pico-8 play session: no input (idle)

[t = 1 s] idle ~1s (no d-pad/buttons)
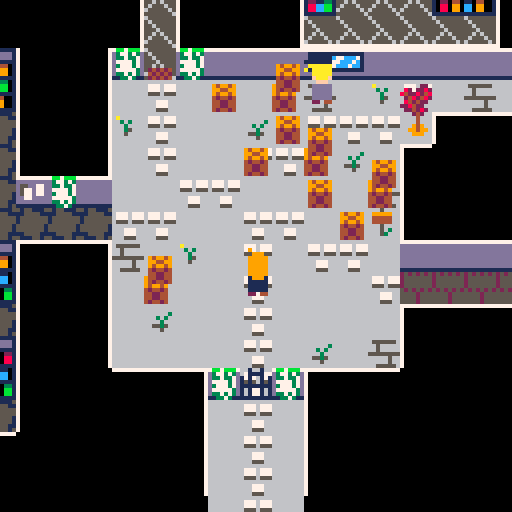

pico-8 cartridge
version 29
__lua__
-- mystery in amestris
-- by cpiod

function _init()
-- o:
-- 0=up, 1=down, 2=left, 3=right
 p={x=8000,y=8000,o=0,f=false}
 camx=title_screen[1].x*8-60
 camy=title_screen[1].y*8-60
 
-- mode:
-- 1: move
-- 2: dialog
-- 3: title screen
-- 4: transmutation
-- 5: fade out
-- 6: fade in
 mode=3
 t11=1 -- 5 circles
 t1=2 -- circle appears
 t2=3 -- go to circle
 t3=4 -- lines begin to appear
 t4=8 -- go to center
 t5=9 -- at center
 t6=11 -- the end
 
 palt(0,false)
	palt(14,true)
	
 tele={{x1=45,y1=22,x2=115,y2=9,o=3},
 {x2=45,y2=22,x1=115,y1=9,o=2},
 {x1=8,y1=13,x2=94,y2=13,o=0},
 {x2=8,y2=13,x1=94,y1=13,o=1},
 {x1=60,y1=5,x2=106,y2=27,o=0},
 {x2=60,y2=5,x1=106,y1=27,o=1}}
	sort(npc)
end

function _update60()
 if mode==1 then
  update_move()
 elseif mode==2 then
  update_diag()
 elseif mode==3 then
  update_title()
 elseif mode==4 then
  update_circle()
 end
end

function update_diag()
 if(btnp(⬆️) and slct>1) slct-=1
 if(btnp(⬇️) and slct<#a) slct+=1
 if btnp(🅾️) then
  nb=path[slct]
  if nb==0 or nb==nil then
   mode=1
  else
   change_dial()
  end
 end
 if(btnp(❎)) mode=1
end

function update_move()
 local moving=p.x!=p.ox or p.y!=p.oy
 if(p.x<p.ox) p.x+=1
 if(p.x>p.ox) p.x-=1
 if(p.y<p.oy) p.y+=1
 if(p.y>p.oy) p.y-=1 
 if moving!=(p.x!=p.ox or p.y!=p.oy) then
  -- hero stopped. check teleporters
  for tp in all(tele) do
   if p.x/8==tp.x1 and p.y/8==tp.y1 then
    p.x=tp.x2*8
    p.y=tp.y2*8
    if(tp.o==0) p.oy=p.y-8 p.ox=p.x
    if(tp.o==1) p.oy=p.y+8 p.ox=p.x
    if(tp.o==2) p.ox=p.x-8 p.oy=p.y
    if(tp.o==3) p.ox=p.x+8 p.oy=p.y
    break
   end
  end
 end
 
 if p.x==p.ox and p.y==p.oy then
  -- moving
	 local x,y=p.x,p.y
	 if(btn(⬆️)) p.o=0 y-=8
	 if(btn(⬇️)) p.o=1 y+=8
	 if(btn(➡️)) p.o=3 x+=8 p.f=false
	 if(btn(⬅️)) p.o=2 x-=8 p.f=true
	 if(x!=p.x)y=p.y
	 -- check collision
	 local mov=true
	 -- check front to back
	 for i=#npc,1,-1 do
	  local n=npc[i]
	 -- npc in path: stop moving, start chatting
	  if not fget(n.nbspr,0) and n.x==x/8 and n.y==y/8 then
	   mov=false
	   if(n.id!=nil) start_dial(n.id)
	   break
	  end
	 end
	 if(not mov or not fget(mget(x/8,y/8),0)) x,y=p.x,p.y
	 p.ox,p.oy=x,y
 end
 camx=p.x-60
 camy=p.y-68
end

function sort(a)
 for i=1,#a do
  local j=i
  while j>1 and a[j-1].y>a[j].y do
   a[j],a[j-1]=a[j-1],a[j]
   j=j-1
  end
 end
end
-->8
-- dialog system
slct=1

faces={80,83,86,89,92}
faces[9]=128
names={"rOY mUSTANG",
"aMELIA sMITH",
"oWEN lOCKE",
"vICTOR gREY",
"mRS. cALVIN"}
local s="a book"
names[1000]=s
names[1001]=s
names[1002]=s
names[1003]="a transmutation circle"
-- nb: text id
-- d=text, list of lines
-- a=answers, list of lines
-- s=current selected answers
function cnt(t)
 local i=0
 for n=1,#t do
  if(sub(t,n,n)=="\n") i+=1
 end
 return i
end

function prt_dial()
 local i_d=cnt(d)
 local i=i_d
 for t in all(a) do
  i+=cnt(t)
 end
 if(#a>0) i+=1
 local maxy=8+6*(i+#a)
 local deltay=98-maxy
 local namex=5
 -- name
 local f=faces[chat]
 if(chat>=900 and chat<1000) f=faces[9]
 if f!=nil then
  namex+=20
  spr(f,camx+5,camy+deltay,3,3)
  if(chat<900) spr(128,camx+98,camy+deltay,3,3,true)
 end
 names[chat]=names[chat] or ""
 for i=-1,1 do
  for j=-1,1 do
   print(names[chat],camx+namex+i,camy+deltay+18+j,0)
  end
 end
 print(names[chat],camx+namex,camy+deltay+18,6)
 
 -- bg
 rectfill(3+camx,24+camy+deltay,125+camx,maxy+camy+24+deltay,1)
 rect(3+camx,24+camy+deltay,125+camx,maxy+camy+24+deltay,6)
 
 -- text
 local x=5+camx
 local y=26+camy+deltay
 print(d,x,y,7)
 y+=(i_d+2)*6
 -- answers
 for i=1,#a do
  if i==slct then
   color(12)
   print(">"..a[i],x,y)
  else
   color(13)
   print(" "..a[i],x,y)
  end
  y+=6+6*cnt(a[i])
 end
end

-- si path>1 et answer!=path -> add bye
-- si path==1 et pas answer -> no answer
-- si path==0 -> bye/leave

function change_dial()
 slct=1
 if dall[chat]==nil then
  -- nothing to say
  mode=1
 else
  chat2,nb2=check_update(chat,nb)
  if(mode!=2) return
  
  chat=chat2 or chat
  nb=nb2 or nb
  a=aall[chat]==nil and {} or aall[chat][nb]
  path=pall[chat]==nil and {} or pall[chat][nb]
  d=dall[chat][nb]
  a=a or {}
  path=path or {}
  if chat<900 or chat>=1000 then -- no answer for thoughts
   local str=chat<10 and "bye" or "(leave)"
   if(#path>1 and #a!=#path) add(a,str)
   if(#path==0) a={str}
  end
 end
end

function start_dial(id,nbp)
 mode=2
 chat=id
 nb=nbp or 1
 -- npc look at the player
 if p.o>=2 and id<10 and id!=5 then -- no the old lady
  for n in all(npc) do
   if(n.id==id) n.f=not p.f
  end
 end
 change_dial()
end
-->8
-- text
dall={}
pall={}
aall={}

-- prolog
names[900]="aNNA bERKELEY"
for i=901,999 do
 names[i]=names[900]
end

dall[900]={"my name is aNNA bERKELEY. as a\
state alchemist i am known as\
the mud alchemist because\
that's how i once solved a\
murder.",
"the famous rOY mUSTANG, the\
flame alchemist, recently\
summoned me in central city\
because they \"lack smart and\
gorgeous alchemists\".",
"is it a way to tell me to\
investigate something? or is\
it just a game for him?\
i need to figure this out."}
pall[900]={{2},{3}}

dall[901]={"i should see mUSTANG first."}

dall[902]={
"i won't leave until i sorted\
this out."}

dall[903]={
"i don't feel like gardening."}

dall[904]={"the flag of amestris. classy."}

dall[905]={"the flag of amestris. classy.",
"wait... there is something\
behind! you toss the flag."}
pall[905]={{2}}
aall[905]={{"(look closer)"}}

-- mustang
dall[1]={
"i am glad you came! your desk\
is next to mine. you will\
start by processing some late\
files.",
"i gave my team some well-\
deserved vacations and i told\
them i am capable of managing\
central city by myself. so\
don't tell them you were here.",
"black.",
"i'm all by myself. there is\
also a wanabee alchemist named\
owen locke. and the postwoman\
regularly comes here as well.",
"final dialogue"
}
aall[1]={{
"why am i really here?",
"of course. do you want a\
coffee as well?",
"who works here? "},
{"who works here?"},
{},
{"why am i really here?"},
{}
}
pall[1]={{2,3,4,0},{4,0},{0},{2,0}}



dall[1000]="    == equivalent exchange ==\
alchemy is the science of\
transmutation. and as all\
science, it follows rules.\
alchemy follows the principle\
of equivalent exchange: in\
order to obtain or create\
something, something or equal\
value must be lost or\
destroyed."
dall[1001]={
"    == alchemy: lesson 4 ==\
transmutation is a sequence\
of three steps:\
- comprehension of the\
  material to be transmuted;\
- deconstruction of the\
  material;\
- reconstruction by bending\
  the material into its new\
  shape.",
"comprehension should not be\
neglected: the learner must\
identify the material he\
wants to know what he needs."
}
pall[1001]={{2}}
dall[1002]={
"    == combustion ==\
combustion relies on three\
ingredients:\
- a spark\
- oxygen\
- fuel\
fuel can be wood, alcohol,\
natural gaz, oil,...\
explosives are based on\
phosphorus or sulfur."
}

names[1003]="a gray book"
dall[1003]={
"that's the gray book that\
disappeared!\
\
you take it with you.",
"you find an old key hidden\
inside."}
pall[1003]={{2}}
aall[1003]={{"(open the book)"}}

names[1004]="a key"
dall[1004]={
"you find a key. certainly a\
master key.\
\
you take it with you."}

names[1010]="a note on the entrance"
dall[1010]={
"alchemy library\
\
return your books in time or\
suffer wy wrath.\
\
mRS. cALVIN"}

names[1011]="some papers"
dall[1011]={
"!!! wanted !!!\
\
i am a gray book. i\
disappeared a few days ago. if\
you find me, return me!\
\
(no ransom)"}

names[1012]="a sealed letter"
dall[1012]={
"roy,\
\
i don't know why you so seem\
so interested in books about\
explosive transmutation. you\
should probably be the one\
writing them. anyway: be\
careful. i don't know what\
you need that for, but some\
people are suspicious.\
\
grumman"}

names[1013]="an ad"
dall[1013]={
"get a dream body with 1 tip!\
\
1. don't trust advertisements"}

names[1020]="a window"
dall[1020]={
"you see some trees outside."}

names[1021]="someone?"
dall[1021]={
"there is someone behind the\
window. as soon as she sees\
you, she hides."}

names[1022]="some bottles"
dall[1022]={
"\"l'authentique bouteille de\
vin.\"\
sounds fancy."}

names[1023]="a sack of fertilizer"
dall[1023]={
"that's fertilizer. lot of it.\
i guess someone is not very\
good at gardening..."}

names[1024]="a sign"
dall[1024]={
"greenhouse\
\
experiments in progress,\
proceed with caution."}

names[1025]="a door"
dall[1025]={"it's locked."}

names[1026]="a transmutation circle"
dall[1026]={"you don't recognize this type\
of transmutation circle. you\
prefer not to walk over it."}

names[1027]="a tree"
dall[1027]={"...\
\
it has nothing to say."}

names[1028]="a sign"
dall[1028]={"sorry for the boxes\
\
v.gREY"}

names[1029]="some ash"
dall[1029]={"a small pile of cold ash."}

names[1030]="some food"
dall[1030]={"it doesn't smell good. cheese\
maybe?"}

names[1031]="a door"
dall[1031]={"the master key unlocks the\
door!"}

names[1032]="a door"
dall[1032]={
"it's locked."}

names[1033]="a door"
dall[1033]={
"it's locked."}

names[1034]="a door"
dall[1034]={"the old key unlocks the door!"}

names[1035]="a crowbar"
dall[1035]={
"that crowbar can be useful.\
why not take it?"}

names[1036]="a heavy box"
dall[1036]={
"that wood seem breakable. with\
some tool, you could open it."}

names[1037]="a heavy box"
dall[1037]={
"you open the box with the\
crowbar. it explodes!",""}
aall[1037]={{"die?"}}
pall[1037]={{2}}
-->8
-- draw

function draw_hero()
	local s=11
	if p.o==0 then
  s=7
 elseif p.o==1 then
  s=208
 end
	if(mode==1 and (p.x!=p.ox or p.y!=p.oy)) s+=flr((4*t())%4)
	spr(s,p.x,p.y-10,1,2,p.o==2)
end

function _draw() 
 camera(camx,camy)
 cls(0)	
 
	map(0,0)
	local done=st_final_dial
	-- no draw_hero in final dialogue
	for n in all(npc) do
	 if not done and p.y<=n.y*8 then
	  done=true
	  draw_hero()
	 end
	 local nbspr=n.nbspr or n.id
	 if nbspr>15 then
	  spr(nbspr,n.x*8,n.y*8,1,1,n.f==true)
  elseif nbspr>=0 then
	  if n.f=="up" then
	   spr(6,n.x*8,n.y*8-10,1,2)
	  else
 	  spr(nbspr,n.x*8,n.y*8-10,1,2,n.f==true)
 	 end
 	else
 	end
	end
	if(not done) draw_hero()
	
	if(mode==2)	prt_dial(d,a)
	
	if mode==3 then
	 sspr(48,96,3*8,4*8,camx+100,camy+9,3*8,4*8)	
	 sspr(72,104,7*8,3*8,camx+1,camy+10,7*8*2,3*8*2)
	 if t()%1<.8 then
   print_center("press z to investigate",camx,camy+90,8)
  end
	 local t="cpiod - 2020"
  print_center(t,camx,camy+120,1)
	
	elseif mode==4 then
  draw_circle()

	elseif mode==5 then
	 chat=-1
 	a={}
	 d="you pass out."
	 prt_dial()
  fade={[0]=0,0,0,0,1,0,5,6,2,2,4,3,5,1,4,4}
  m=t()-t0
  for i=0,15 do
   if m<2.1 then
    c=i
   elseif m<2.2 then
    c=fade[i]
   elseif m<2.3 then
    c=fade[fade[i]]
   elseif m<5 then
    c=fade[fade[fade[i]]]
   else
    c=fade[fade[fade[i]]]
    mode=6
    t0=t()
    mset(109,27,182)
    mustang.x=108
    mustang.y=27
    mustang.f=false
    locke.x=109
    locke.y=26
    locke.f=true
    calvin.x=105
    calvin.y=26
    calvin.f=false
    calvin.id=15
    sort(npc)
    p.x=109*8
    p.y=28*8
    p.ox=p.x
    p.oy=p.y
    camx=p.x-60
    camy=p.y-68
    st_final_dial=true
   end
   pal(i,c,1)
  end
	
	elseif mode==6 then
  fade={[0]=0,0,0,0,1,0,5,6,2,2,4,3,5,1,4,4}
  m=t()-t0
  for i=0,15 do
   if m<.3 then
    c=fade[fade[fade[i]]]
   elseif m<.6 then
    c=fade[fade[i]]
   elseif m<.9 then
    c=fade[i]
   elseif m<2 then
    c=i
   else
    c=i
    start_dial(1,5)
   end
   pal(i,c,1)
  end
	end
end

function print_center(t,x,y,c)
	for i=-1,1 do
	 for j=-1,1 do
  	print(t,x+(64-4*(#t/2))+i,y+j,0)
  end
 end
 print(t,x+(64-4*(#t/2)),y,c)
end
-->8
-- npc/status
 npc={
 -- ordered back to front
 
 -- flags
 {nbspr=54,id=904,x=41,y=9},
 {nbspr=54,id=904,x=40,y=1},
 {nbspr=54,x=28,y=23}, -- behind
 {nbspr=54,x=30,y=23},
 {nbspr=54,id=904,x=15,y=13},
 {nbspr=54,id=904,x=23,y=17},
 {nbspr=54,id=904,x=25,y=13},
 {nbspr=54,id=904,x=27,y=13},
 {nbspr=54,id=904,x=32,y=6},
 {nbspr=54,id=904,x=35,y=6},
 {nbspr=54,id=904,x=22,y=2},
 {nbspr=54,id=904,x=41,y=18},
 
 -- outside door
 {nbspr=58,x=29,y=23}, 

 -- windows
 -- mustang window
 {nbspr=64,id=1020,x=33,y=6},
 {nbspr=66,x=34,y=6},
 -- postwoman window
 {nbspr=65,id=1021,x=31,y=13},
 {nbspr=66,x=32,y=13},
 -- alchemist room
 {nbspr=65,x=19,y=2},
 {nbspr=66,x=20,y=2},
 {nbspr=65,x=24,y=2},
 {nbspr=66,x=25,y=2},

 -- sheets on wall
-- secret room
 {nbspr=240,id=1013,x=120,y=7,f=true},
-- warehouse
 {nbspr=240,x=41,y=12},
 {nbspr=240,x=46,y=12,f=true},
-- library entrance
 {nbspr=240,id=1010,x=22,y=17},
  
 -- outside boxes
 {nbspr=71,x=42,y=10},
 {nbspr=55,x=42,y=9},
 {nbspr=71,x=64,y=5},
 {nbspr=55,x=64,y=4},
 {nbspr=55,x=42,y=5},
 {nbspr=71,x=42,y=6},
 {nbspr=70,x=42,y=7},
 {nbspr=70,x=42,y=4},
 {nbspr=70,x=53,y=2},
 {nbspr=70,x=57,y=2},

 {nbspr=70,x=28,y=14},
 {nbspr=70,x=29,y=16},
 {nbspr=70,x=30,y=15},
 {nbspr=70,x=31,y=17},
 {nbspr=70,x=32,y=18},

 {nbspr=71,x=30,y=14},
 {nbspr=71,x=33,y=17},
 {nbspr=71,x=26,y=20},
 {nbspr=71,x=31,y=16},
 {nbspr=55,x=30,y=13},
 {nbspr=55,x=33,y=16},
 {nbspr=55,x=26,y=19},
 {nbspr=55,x=31,y=15},

 -- circle
 {nbspr=61,id=1026,x=93,y=8},
 {nbspr=61,id=1026,x=91,y=11},
 {nbspr=61,id=1026,x=95,y=11},

 {nbspr=62,id=1026,x=94,y=8},
 {nbspr=62,id=1026,x=92,y=11},
 {nbspr=62,id=1026,x=96,y=11},

 {nbspr=77,id=1026,x=93,y=9},
 {nbspr=77,id=1026,x=91,y=12},
 {nbspr=77,id=1026,x=95,y=12},

 {nbspr=78,id=1026,x=94,y=9},
 {nbspr=78,id=1026,x=92,y=12},
 {nbspr=78,id=1026,x=96,y=12},

 -- desk
 {nbspr=163,x=106,y=25},
 {nbspr=164,x=107,y=25},
 
 {nbspr=48,x=34,y=8,f=true},
 {nbspr=48,x=25,y=6,f=true},
 {nbspr=48,x=24,y=4},
 {nbspr=48,x=20,y=6},
 {nbspr=48,x=17,y=8,f=true},
 
 {nbspr=49,x=16,y=6},
 {nbspr=49,x=21,y=4,f=true},
 {nbspr=49,x=20,y=8},
 {nbspr=49,x=24,y=8},
  
 {nbspr=50,x=33,y=8,f=true},
 {nbspr=50,x=25,y=4},
 {nbspr=50,x=24,y=6,f=true},
 {nbspr=50,x=25,y=8},
 {nbspr=50,x=20,y=4,f=true},
 {nbspr=50,x=21,y=6},
 {nbspr=50,x=21,y=8},
 {nbspr=50,x=17,y=6},
 {nbspr=50,x=16,y=8,f=true},
 
 {nbspr=49,x=118,y=8},
 {nbspr=149,x=119,y=8},
 {nbspr=133,x=119,y=7},
 {nbspr=163,x=19,y=17},
 {nbspr=164,x=20,y=17},
 {nbspr=163,x=42,y=13},
 {nbspr=164,x=43,y=13},

 -- boxes
 {nbspr=70,x=116,y=8},
 {nbspr=70,x=117,y=10},
  
 {nbspr=70,x=40,y=20},
 {nbspr=70,x=43,y=19},
 {nbspr=70,x=44,y=20},
 {nbspr=70,x=38,y=21},
 {nbspr=70,x=41,y=21},
 {nbspr=197,id=1036,x=44,y=15},
 {nbspr=71,x=38,y=19},
 {nbspr=71,x=42,y=20},
 {nbspr=71,x=39,y=22},
 {nbspr=71,x=43,y=15},
 {nbspr=55,x=38,y=18},
 {nbspr=55,x=42,y=19},
 {nbspr=55,x=39,y=21},
 {nbspr=55,x=43,y=14},
  
 -- table
 {nbspr=165,x=10,y=23},
 {nbspr=165,x=120,y=10},
 {nbspr=165,x=5,y=17},
 {nbspr=165,x=108,y=28},
 {nbspr=165,x=97,y=12},
 
  -- ash
 {nbspr=140,id=1029,x=52,y=5,f=true},
 {nbspr=140,id=1029,x=97,y=12},
 
 -- chairs
 {nbspr=171,x=104,y=26,f=true},
 {nbspr=137,x=36,y=9},
 {nbspr=171,x=41,y=13,f=true},
 {nbspr=171,x=6,y=17},
 {nbspr=171,x=11,y=23},
 {nbspr=171,x=57,y=8,f=true},
 
 -- letter
 {nbspr=244,id=1012,x=117,y=10},

 -- wine
 {nbspr=-1,id=1022,x=119,y=8},

-- librarian book
 {nbspr=241,id=1002,x=5,y=17},
-- book in greenhouse
 {nbspr=241,x=107,y=25},
  
 -- paper
-- desk of mail manager
 {nbspr=243,x=43,y=13},
-- library entrance
 {nbspr=243,id=1011,x=19,y=17},
-- greenhouse
 {nbspr=243,x=58,y=8},
 
 -- fertilizer
 {nbspr=166,id=1023,x=48,y=4},
 {nbspr=167,id=1023,x=38,y=6},
 {nbspr=167,id=1023,x=43,y=4,f=true},
 {nbspr=168,id=1023,x=60,y=8},
 {nbspr=168,id=1023,x=42,y=3,f=true},

 -- watering
 {nbspr=155,id=903,x=56,y=4},

 -- greenhouse sign
 {nbspr=-1,id=1024,x=53,y=10},
 -- greenhouse sign
 {nbspr=-1,id=1028,x=33,y=18},
 -- front door
 {nbspr=-1,id=902,x=29,y=23},
  
 -- plants
 {nbspr=142,x=59,y=7},
 {nbspr=158,x=59,y=8},
 {nbspr=142,x=50,y=6,f=true},
 {nbspr=142,x=55,y=6},
 {nbspr=158,x=50,y=7,f=true},
 {nbspr=174,x=55,y=7},
 {nbspr=156,x=50,y=4,f=true},
 {nbspr=156,x=53,y=6},
 {nbspr=172,x=50,y=5,f=true},
 {nbspr=172,x=53,y=7},

 {nbspr=156,x=116,y=7},
 {nbspr=172,x=116,y=8},
 
 {nbspr=141,x=51,y=4},
 {nbspr=157,x=53,y=4},
 {nbspr=141,x=52,y=6,f=true},

 {nbspr=173,x=51,y=5},
 {nbspr=173,x=53,y=5},
 {nbspr=173,x=52,y=7,f=true},
 
 -- trees
 {nbspr=56,x=91,y=6},
 {nbspr=72,x=91,y=7},

 {nbspr=56,x=38,y=1},
 {nbspr=138,x=38,y=2},
 {nbspr=95,x=39,y=1},
 {nbspr=138,x=39,y=2},
 {nbspr=95,x=57,y=9},
 {nbspr=138,x=57,y=10},
 {nbspr=56,x=105,y=24},
 {nbspr=72,x=105,y=25},

 {nbspr=56,x=63,y=11},
 {nbspr=138,x=63,y=12},
 {nbspr=56,x=57,y=5},
 {nbspr=72,x=57,y=6},
 {nbspr=95,x=58,y=5},
 {nbspr=72,x=58,y=6},
 {nbspr=56,x=59,y=5},
 {nbspr=111,x=59,y=6},
 {nbspr=56,x=7,y=16},
 {nbspr=72,x=7,y=17},

 -- left part of the greenhouse
 -- top row
 {nbspr=56,x=44,y=3,f=true},
 {nbspr=72,x=44,y=4},
 {nbspr=95,x=45,y=3,f=true},
 {nbspr=72,x=45,y=4},
 {nbspr=56,x=46,y=3},
 {nbspr=111,x=46,y=4},
 {nbspr=95,x=47,y=3,f=true},
 {nbspr=111,x=47,y=4},
 
 -- middle row
 {nbspr=56,x=43,y=5,f=true},
 {nbspr=72,x=43,y=6},
 {nbspr=95,x=44,y=5,f=true},
 {nbspr=111,x=44,y=6},
 {nbspr=56,x=45,y=5},
 {nbspr=72,x=45,y=6},
 {nbspr=95,x=47,y=5},
 {nbspr=72,x=47,y=6},

 -- low row
 {nbspr=56,x=43,y=7},
 {nbspr=111,id=1027,x=43,y=8},
 {nbspr=95,x=45,y=7},
 {nbspr=111,x=45,y=8},
 {nbspr=95,x=46,y=7},
 {nbspr=72,x=46,y=8},
 {nbspr=56,x=47,y=7,f=true},
 {nbspr=72,x=47,y=8},
 
 {nbspr=95,x=27,y=7},
 {nbspr=72,x=27,y=8},
 {nbspr=56,x=46,y=14},
 {nbspr=72,x=46,y=15},
 {nbspr=95,x=31,y=6},
 {nbspr=111,x=31,y=7},
 {nbspr=95,x=18,y=16},
 {nbspr=72,id=1027,x=18,y=17},
 {nbspr=56,x=15,y=2},
 {nbspr=111,x=15,y=3},
  
 -- red trees
 {nbspr=190,x=36,y=6},
 {nbspr=206,x=36,y=7},
 {nbspr=191,x=49,y=6},
 {nbspr=206,x=49,y=7},
 {nbspr=191,x=34,y=14},
 {nbspr=207,x=34,y=15},
 {nbspr=190,x=43,y=21},
 {nbspr=206,x=43,y=22},
 {nbspr=190,x=51,y=14,f=true},
 {nbspr=207,x=51,y=15}
 }
  
 st_key_g=true
 st_key_l=true
 st_white_b=false
 st_talk_m=false
 st_flag=false
 st_lost_pkg=false
 st_crowbar=true
 st_final_dial=false

 -- npc
 mustang={id=1,x=34,y=9}
 add(npc,mustang)
 calvin={id=5,x=9,y=23}
 add(npc,calvin)
 amelia={id=2,x=31,y=14,f="up"}
 add(npc,amelia)
 grey={id=4,x=44,y=13,f=true}
 add(npc,grey)
 locke={id=3,x=55,y=5}
 add(npc,locke)

 key_g={nbspr=245,id=1004,x=120,y=10}
 add(npc,key_g)
 door_g={nbspr=-1,id=1025,x=60,y=5}
 add(npc,door_g)
 door_g2={nbspr=-1,id=1032,x=49,y=3}
 add(npc,door_g2)
 door_l={nbspr=-1,id=1033,x=8,y=13}
 add(npc,door_l)
 flag_l={nbspr=54,id=905,x=8,y=13}
 add(npc,flag_l)
 wbook={nbspr=242,id=1003,x=109,y=25}
 add(npc,wbook)
 crowbar={nbspr=181,id=1035,x=97,y=8}
 add(npc,crowbar)
 wall1={nbspr=-1,id=901,x=24,y=18}
-- add(npc,wall1)
 wall2={nbspr=-1,id=901,x=34,y=19}
-- add(npc,wall2)
-- todo

function check_update(chat,nb)
 if not st_talk_m and chat==1 then
  st_talk_m=true
  del(npc,wall1)
  del(npc,wall2)
 elseif not st_key_g and chat==1004 then
  st_key_g=true
  del(npc,key_g)
 elseif st_key_g and chat==1025 then
  mset(60,5,229)
  del(npc,door_g)
  return 1031,1
 elseif st_key_g and chat==1032 then
  mset(49,3,175)
  del(npc,door_g2)
  return 1031,1
 elseif st_key_l and chat==1033 then
  mset(8,13,229)
  del(npc,door_l)
  return 1034,1
 elseif chat==905 and nb==2 then
  del(npc,flag_l)
  mset(8,15,184)
 elseif chat==1003 then
  st_key_l=true
  del(npc,wbook)
 elseif not st_crowbar and chat==1035 then
  st_crowbar=true
  del(npc,crowbar)
 elseif st_crowbar and chat==1036 and nb==1 then
  return 1037,1
 elseif st_crowbar and chat==1037 and nb==2 then
  mode=4
  t0=t()
 end
end
-->8
-- title screen

title_screen={
{x=29,y=27,dx=0,dy=-1},
{x=29,y=18,dx=-1,dy=0},
{x=12,y=18,dx=0,dy=-1},
{x=12,y=8,dx=1,dy=0},
{x=18,y=8,dx=1,dy=0},
{x=35,y=8,dx=0,dy=1},
{x=35,y=19,dx=1,dy=0},
{x=42,y=19,dx=0,dy=-1},
{x=42,y=12,dx=1,dy=0},
{x=58,y=12,dx=0,dy=-1},
{x=58,y=4,dx=-1,dy=0},
{x=43,y=4,dx=0,dy=1},
{x=43,y=18,dx=-1,dy=0}}
title_index=1

function update_title()
 local s=title_screen[title_index]
 
 local i2=
 (title_index==#title_screen)
  and 2
  or title_index+1
 n=title_screen[i2]
 camx+=s.dx/2
 camy+=s.dy/2
 if camx==n.x*8-60 and camy==n.y*8-60 then
  title_index=i2
 end

 if btnp(🅾️) then
  mode=1
  p={x=29*8,y=(20+5)*8,o=0,f=false}
  p.ox=p.x
  p.oy=p.y-5*8
  camx=p.x-60
  camy=p.y-68
  start_dial(900)
 end
end
-->8
-- circle

function update_circle()
	if mode==4 then
	 local centerx=43*8
	 local centery=13*8
	 local rad=30
	 local dt=t()-t0
	 local m=t4-t3
	 if dt<t2 then
 	 camx=centerx-64
 	 camy=centery-64
	 elseif dt<t3 then
	  local c=rad*(dt-t2)/(t3-t2)
 	 camx=centerx-64+c*cos(.05)
 	 camy=centery-64+c*sin(.05)
 	elseif dt<t4 then
 	 camx=centerx-64+rad*cos(.05+((dt-t3)%m)/m)
 	 camy=centery-64+rad*sin(.05+((dt-t3)%m)/m)
	 elseif dt<t5 then
	  local c=rad*(1-(dt-t4)/(t5-t4))
 	 camx=centerx-64+c*cos(.05)
 	 camy=centery-64+c*sin(.05)
 	elseif dt>t6 then
 	 mode=5
 	 t0=t()
 	end
 end	
end

  pts={{x=49*8+2,y=6*8+7},
  {x=36*8+7,y=6*8+7},
  {x=34*8+4,y=14*8+4},
	 {x=43*8+4,y=21*8+6},
	 {x=51*8+4,y=14*8+4},
	 {x=49*8+2,y=6*8+7}}

function draw_circle()
 local centerx=43*8
 local centery=13*8
 local rad=70
 local dt=t()-t0
 
 if dt>t11 then
  for i=-1,1 do
   for j=1,5 do
    circ(pts[j].x,pts[j].y,10+i,2)
   end
  end
  for j=1,5 do
   circ(pts[j].x,pts[j].y,10,8)
  end
 end
 
 if dt>t1 then
  for i=-1,1 do
	  circ(centerx,centery,rad+i,2)
	 end
	 circ(centerx,centery,rad,8)
	end
	
	if dt>t3 then
  local m=t4-t3
	 local nb=min(6,5*((dt-t3)/m)+1)
	 for k=-1,1 do
		 for j=-1,1 do
 		 line()
 	  for i=1,nb do
 		  line(pts[i].x+j,pts[i].y+k,2)
 		 end
		 end
	 end
	 line()
	 for i=1,nb do
 	 line(pts[i].x,pts[i].y,8)
 	end
 end
 if dt>t5 then
   for i=-1,1 do
	  circ(centerx+2,centery+2,50+i,2)
	 end
	 circ(centerx+2,centery+2,50,8)
	end
end
__gfx__
00000000eeeeeeeeeeeeeeeeeeeeeeeeeeeeeeeeeeeeeeeeeeeeeeeeeeeeeeeeeeeeeeeeeeeeeeeeeeeeeeeeeeeeeeeeeeeeeeeeeeeeeeeeeeeeeeeeeeeeeeee
00000000eeeeeeeeeeeeeeeeeeeeeeeeeeeeeeeeeeeeeeeeeeeeeeeeeeeeeeeeeeeeeeeeeeeeeeeeeeeeeeeeeeeeeeeeeeeeeeeeeeeeeeeeeeeeeeeeeeeeeeee
00000000eeeeeeeeeeeeeeeeeeeeeeeeeeeeeeeeeeeeeeeeeeeeeeeeeeeeeeeeeeeeeeeeeeeeeeeeeeeeeeeeeeeeeeeeeeeeeeeeeeeeeeeeeeeeeeeeeeeeeeee
00000000eeeeeeeeeeeeeeeeeeeeeeeeeeeeeeeeeeeeeeeeeeeeeeeeeeeeeeeeeeeeeeeeeeeeeeeeeeeeeeeeeeeeeeeeeeeeeeeeeeeeeeeeeeeeeeeeeeeeeeee
00000000eeeeeeeeee1111eeeeeeeeeeeeeeeeeeeeee77eeee11111eee9eeeeeeeeeeeeeee9eeeeeeeeeeeeeeeeeee9eeeeeeeeeeeeeee9eeeeeeee9eeeeeeee
00000000ee0000eeee111111ee0000eeeeeeeeeeeee7777e1111111eeee999eeee9eeeeeeee999eeee9eeeeeee9999e9eeeeee9eee9999e9eeeeee9eeeeeeeee
00000000e000000eeaaaaaaeee00ffeeeeffffeee7e77ffeeaaaaaaeee99999eeee999eeee99999eeee999eee99999eeee9999e9e99999eeee9999eeeeee77ee
00000000e0000feeeaaaafeaee0fffeeeeffffee7777fffeaeaaaaaeee99999eee99999eee99999eee99999ee9999feee99999eee9999feee99999eeeee7777e
00000000e000ffeeeaaaffeeeeffffeeeeffffee777ffffeeeaaaaaeee99999eee99999eee99999eee99999ee999ffeee9999feee999ffeee9999feee7e77ffe
00000000eeffffeeaeafffeee49494eeeeffffeee79fffeeeefaaafeee99999eee99999eee99999eee99999ee999ffeee999ffeee999ffeee999ffee7777fffe
00000000eefffeeeeefffeeee92222eeeefffeeeee4666eceeefffeeee99999eee99999eee99999eee99999ee999feeee999ffeee999feeee999ffee777ffffe
00000000ee1111eeeeddddeee42222eeee77c7eeee466ffceedddddeee19991eee99999eee19991eee99999eee9111eee999feeeee9111eee999feeee7efffee
00000000ee1111eeeeddddeeee22f2eeee7ccceeee4666deeedddddeee11111eee19991eee11111eee19991eee1111eeee9111eeee1111eeee9111eeeee666ee
00000000ee1171eeeeddfdeeee2222eeeeccfceeee4444eeeedddddeee11111eee11111eee11111eee11111eee11f1eeee1f11eeee11f1eeee111feeeee66fee
00000000ee1111eeeeddddeeee2222eeeecccceeee4e24eeeedddddeee11111eee11111eee11111eee11111eee1111eeee1111eeee1111eeee1111eeeee666ee
00000000eee442eeeee442eeeeedd1eeeeedd1eeee4ee4eeee22e44eee22e44eeeeee44eee22e44eee22eeeeeee442eeee44e22eeee244eeee22e44eeeeed1ee
65555555655555557777777777777777777777777000000077777777000000077000000777777777777777777777777751551115565565562525252551111111
56555555565555556666666664444466dddddddd7000000070000007000000077000000770000000000000000000000711555511556555652555555515111111
55655555556555556666666664111466dddddddd7000000070000007000000077000000770000000000000000000000715555555555656552555555511511111
55565555555655556666666664111466dddddddd7000000070000007000000077000000770000000000000000000000715555555555565552555555511151111
55656555556565556666666664444466dddddddd7000000070000007000000077000000770000000000000000000000755555551555655555252525211515111
56555655524242456666666662444466dddddddd7000000070000007000000077000000770000000000000000000000755555551556565555555255515111511
65555565642424256666666664444466dddddddd7000000070000007000000077000000770000000000000000000000711555511565556555555255551111151
5555555652424246ddddddddd44444dd111111117000000070000007000000077000000770000000000000000000000751115515655655655555255511111115
444444444444444444444444111111111111111111111111ebb7bbbeeeeeeeeeeeee3b3e6000000066166166565565561d11ddd19eeee88888eeee9e66666666
4444444444dddd44444444441dddddddddddddd11dddddd1e377373eeeeeeeeee33eb4b360000000671111773b355565dd1111dde9e88ee9ee88e9ee6a666666
4444444444111144444444441dddddddddddddd11dddddd1e337337eeeeeeeee3b3333436000000017176171b3b65655d1111111ee8eee9e9eee8eee66363666
499999994911119999999994111111111111111111111111e777737eeeeeeeeeb43b334360000000151561513b356555d1111111e8eeee9e9eeee8ee66636666
1eeeeeee1e1111eeee1dddd1100223300110440110044221e377737ee949949e3b43b43e6000000011111111b3b655551111111de8e8e8e8e8e8e8ee66635666
1eeeeeee1e1111eeee1d11d110088bb00cc0990110099881e777773ee994499ee33434be60000000161771613b3565551242424d8e8e9eeeee9e8e8e66656666
1eeeeeee1e1ee1eeee1dddd110088bb00cc0990110099881e337373ee949949eee334b336000000016177161b3b55655d424242d8e8e9eeeee9e8e8e66666666
1eeeeeee1e1ee1eeee111111111111111111111111111111ee3373eee424424ee3b3433e600000001111111165565565124242418ee8eeeeeee8ee8e66666666
eeeeeeeeeeeeeeeeeeeeeeee100110440022110110330441eeeeeeeee442244eee343eee666666666666666666666666666666668e9e8eeeee8e9e8e66656666
e1111111e11111111111111e100cc0990088cc0110bb0991e949949e9442244eeee4eeee666666666555555667776777666666668e9e8eeeee8e9e8e69999966
e15331c1e17cc1cc77ccc71e100cc0990088cc0110bb0991e994499e9424424eeea49eee66666666665666666777677766666636e8e9e8e9e8e9e8ee64444466
e15541c1e1ccc1c77ccc7c1e111111111111111111111111e949949e949949eeea9499ee66666666665666666555655566636366e8eeee8e8eeee8ee64444466
e1bbb171e1ccc177ccc7cc1e102204400220033112211331e424424e424424eee49994ee66666666555555556666666666663666ee8eee8e8eee8eee66656666
e1111111e11111111111111e1088099008800bb1188ccbb1e442244e442244eee44444ee66666666666665666667776666553566e9e88ee8ee88e9ee66656366
eeeeeeeeeeeeeeeeeeeeeeee1088099008800bb1188ccbb1e442244e442244eee24442ee666666666666656666677766666656669eeee88888eeee9e66653666
eeeeeeeeeeeeeeeeeeeeeeee111111111111111111111111e424424e424424eeee222eee66666666665555566665556666666666eeeeeeeeeeeeeeee66666666
eeeee77777eeeeeeeeeeeeeeeeeeee7777777eeeeeeeeeeeeeeeeee77777eeeeeeeeeeeeeeeeeee000000eeeeeeeeeeeeeeeeeeeeeeeeeeeeeeeeeeeeeeeeeee
eeee7000007eeeeeeee8ee8eeeeee711111117eeeeeeeeeeeeeeee7000007eeeeeeeeeeeeeeeee0ffffff0eeeeeeeeeeeeeeeee000000eeeeeeeeeeeeeeee33e
eee700000007eeeeee89aeeeeeeee711111117eeeeeeeeeeeeeee7000fff07eeeeeeeeeeeeeee0fff6ff6f0eeeeeeeeeeeeeee07777770eeeeeeeeeeeb3e33b3
ee70000000007eeeeee898eeeeee71111111117777eeeeeeeeeee700fffff07eeeeeeeeeeeeee0666466460eeeeeeeeeeee000777777770eeeeeeeeeb433b34b
e70000000f0007ee8ee8a98eeeee711111111111117eeeeeeeee700ff1ff1f7eeeeeeeeeeeeee06ff6ff6f0eeeeeeeeeee0770777ff7ff0eeeeeeeeee34b34b3
e700000ffff0007eee89a8eeeeee7aaaaaaaaa7777eeeeeeeeee700fffffff7eeeeeeeeeeeeee0ffffffff0eeeeeeeeee0777777ffffff0eeeeeeeeeeb43433e
700000f1ff1f07eee89a8eeeeeee7a9aaafffaa7eeeeeeeeeeee70fff5ffff7eeeeeeeeeeeeee0ffffffff0eeeeeeeeee077777fffcffc0eeeeeeeee33b433ee
e77000ffffff7eeee8a8eeeeeeee7aa9ffafffa77777777eeeeee7ffff55f7e777777eeeeeeeee0ffff55f0eeeeeeeeee07777ffffffff0eeeeeeeeee3343b3e
ee700fffffff7eeeee8eeeeeeeee7aaffcafcf7a66666667eeeeee77ffff7e71c11c17eeeeeeeee06ffff0eeeeeeeeeeee07777ff5fff00eeee0eeeeeee343ee
e7077fff55f7eeeeee7eeeeeeeee7aafffffff7767888767eeeee74449944771c11c17eeeeeeeee066ff60eeeeeeeeeeeee0777eff550eeeee010eeeeeee4eee
ee77666fff7eeeeeee77eeeeeee7aafff5ffff7767787767eeee799444994441c11c17eeeeeee00c76776100eeeeeeeeee0999555ff0eeeee0110eeeeeea49ee
ee7611606667eeee7e777eeeeeee7a7fff55f7e766666667eee799994499445655657eeeeeee0777c77771c70eeeeeeee09045666555500001110eeeeea9499e
e70aaa6161167eee777877eeeeeee7e7ffff7eee77ffff7eee7449994449945655657eeeeee0777ccc771cc770eeeeee0400455666660111111ffeeeee49994e
70a101a111110770778787eeeeee77777ff7777ee7ffff7eee7444222200225655657eeeeee0777ccc771ccc770eeeee04045665666601d1111ffeeeee44444e
7011101a11111001077877eeeee71111ffff1117ee7ff7eeee799922209289889807eeeeee07777cccc1cccc7770eeee04045665556601d1d1110eeeee24442e
701111001111101107777eeeee71ddd1ffff1dd1777ff7eee74492220222898898207eeee077770cccc1dccc7770eeee04045666665fff1d111d0eeeeee222ee
7a011111001161111077eeeee71dddd11fff11dd117ff7eee70422220292898898207eeee077700cccc1cccc07770eee040405666665ff111110eeee65555555
7a00111111001611110eeeee71dddd1dd111dd1ddd1ff7ee70220222022223b33b3207eee077770cccc1dccc07770eee0404045555560dddd10eeeee56555555
e7a1001111111611660eeeee71ddd1dddd1dddd1dd1ff7ee70222002029223b33b3207eeee07777cccc1cccc07770eee040400566666600000eeeeee55655555
e70aaa0011111166eeeeeeee7f111dddddd1dddd11fff7ee70222220000223b33b32207eeee077fcccc1dccc0ff0eeee0400405665555566650eeeee55565555
e70111160011007eeeeeeeee7fff1dddddd1dccd1fff7eeee70022222220ffffff02207eeeee0ffc11c1c11ccff0eeeee040405666666666650eeeee55656555
e70111161100107eeeeeeeee7fff1d1dddd1dddd1777eeeeee7700022220ffffff02207eeeee0ffcccc1cccccf0eeeeee044445666666666650eeeee56555655
e70111161116107eeeeeeeee7fff1dd11d1ddd117eeeeeeeeeee70200002222fff7007eeeeeee0ccccc71cccc0eeeeeeee04444556666655650eeeee65555565
e70111161116107eeeeeeeeee7fff1dddd1dddd17eeeeeeeeeee70220222222077e77eeeeeeeee0ccc77722220eeeeeeee04444445666666550eeeee77777777
eeeeeeeeeeeeee77eeeeeeee1111111111111111eeeeeeee222222222222222222222222eeeedeeeeee343ee22222222eeeeeeeeeeee929eeeeeeeee33333333
eeeeeee7777777997eeeeeee1dddddddddddddd1eeeeeeee251cc2111512cc111211cc12eeeedeeeeeee4eee2333cc32eee65eeea2ae999eeeeeeeee33333b3b
eeeeee799999997797eeeeee1dddddddddddddd1e4eeeeee21cc12111152c111125cc112eeee1eeeeeee4eee233cc332ee6556eeaaae999eeeeeeeeeb3b33b3b
eeeee79999fff9977eeeeeee1111111111111111e3eee4ee2cc5121111c2111112cc1112eddd1eeeeee949ee23cc3332eeeeeeeeaaaee9eeeee8eeeeb3b33333
eeee79999ffff997eeeeeeee1003304400110221b33ee3ee2c5152111cc2511112c15112eddd1eeeee99499e2cc33232eeeeeeeeeae3e3eeeeee3eee33333333
eee7999993ff3f997eeeeeee100bb09900cc0881b33eb33e25111251cc121511c2111512e1111eeeeee999ee2c333332eeeeeeeee3ee33eeeee333ee3333b3b3
eee79999ffffff997eeeeeee100bb09900cc0881b33eb33e2111121cc112115cc2111152e10e1eeeeeeeeeee23333332eeeeeeeee3eee3eee239322e3333b3b3
eee79999ffffff997eeeeeee1111111111111111b33eb33e222222222222222222222222e1ee1eeeeeeeeeee22222222eeeeeeee222e222ee32323ee33333333
ee79999ff5ffff997eeeeeee10220440011033013334b3342222222222222222222222222222222233333332eeeeeeeeeeee3bee828eeeeee322233e33333333
ee79999fff55f9997eeeeeee108809900cc0bb0144443334233cc2333332cc333233cc323332cc3333333332ebbbeeeeb3e3beee888eeeeee32223e83b3b3333
ee799999ffff99997eeeeeee108809900cc0bb014444444423cc32333332cb3b323cc3323332c33333333332beeebeebeb34ee3b888e828e3e8223e33b3b3333
ee799999ff9999997eeeeeee1111111111111111999999942cc3323333c23b3b32cc333233c2333333333332b333bebbee34e3bee8ee888e3eee33e333333333
ee799999ff099997eeeeeeee1001133011044001eeeeeee12cb3b2333cc2333332c333323cc2333333333332bbbbbbbebee43beee3e3888e8ee3e3ee33333b3b
eee799990ff09997eeeeeeee100ccbb0cc099001eeeeeee123b3b233cc323333c2333332cc32333333333332bbbbbbeeeb343eeee33ee8eeee3ee8ee33333b3b
eeee7999100199907eeeeeee100ccbb0cc099001eeeeeee12333323cc332333cc2333332c332333c33333332bbbbbeeeeee4eeeee3eee3eeee38ee3eb3b33333
eee709911111091107eeeeee1111111111111111eeeeeee122222222222222222222222222222222333333323bbb3eeee22222ee222e222ee8eeee3eb3b33333
ee70111111061111107eeeee4444444444444444eeeeeeeeee444eeeeee444eeeeeeeeee4444444444444441eeee9eeee22222ee222e222ee322223e33333333
e7011111101161101107eeee4444444444444444e44444eeeee00eeeeee00eeeeeee44ee4444444444444441eeee9eeeee222eee222e222e3e22223e33333333
70111666011116660107eeee44444444444444444444444eee4aa4eeee4aa4eeeee00eee4444444444444441eeee4eeeee222eeeeeeeeeee3e2223e833333333
701111106111611601107eee4999999999999994e49994eee4a9994eee4a994eeee4a4ee4444444444444441e9994eeeeeeeeeeeeeeeeeee83eee3ee33333333
701111101616111610107eee4eeeeeeeeeeeeee4eee2eeee4a999994e4a9994eee4a994e4999999999999941e9994eeeeeeeeeeeeeeeeeeee3ee8e3e33333333
701101101161111610107eee4eeeeeeeeeeeeee4eee2eeee49999994e4999994e4a9994e4211151115111541e4444eeeeeeeeeeeeeeeeeeeee3eee3e33333333
701101101111111610107eee4eeeeeeeeeeeeee4ee222eeee4999994ee49994ee499994e4211115151111141e42e4eeeeeeeeeeeeeeeeeeee8e3e3e333333333
701101011111111610107eee4eeeeeeeeeeeeee4e2eee2eeee444422eee4422eee44422e4111111511111145e4ee4eeeeeeeeeeeeeeeeeeeeee3eee833333333
4444444444444444444444444444444444444444eeeeeeee911111191d11ddd1515511150000000000000000000000000000000000000000eeee282eeeeeeeee
4999999999999994499999944999999999999994ee66eeee49999994dd1111dd153355110000000000000000000000000000000000000000e22e8482eeeee22e
4999999999999994499999944999999999999994e6eeeeee44999644d111111113373555000000000000000000000000000000000000000028222242e82e2282
4444444444444444444444444444444444444444ee8eeeee29999962d11111111777333500000000000000000000000000000000000000008428224284228248
4002233001100004404402244003304400110224eee8eeee29fff9721111111d5377737100000000000000000000000000000000000000002842842ee2482482
40088bb00cc0000440990884400bb09900cc0884eeee8eee29fff9721111111d553377310000000000000000000000000000000000000000e224248ee842422e
40088bb00cc0000440990884400bb09900cc0884eeeee6ee29666972dd1111dd115533510000000000000000000000000000000000000000ee224822228422ee
4444444444444444444444444444444444444444eeeeeeee267777621ddd11d1511155150000000000000000000000000000000000000000e282422ee224282e
4001104400221104422113344022044001103304eeeeeeeeeeeeeeee0eeeeee0eeeeeeee0000000000000000000000000000000000000000ee242eeeeee242ee
400cc0990088cc04488ccbb4408809900cc0bb04ea8aa8aee00000e080e00e080e00000e0000000000000000000000000000000000000000eee4eeeeeeee4eee
400cc0990088cc04488ccbb4408809900cc0bb04eaa88aae0888880088088088008888800000000000000000000000000000000000000000eea49eeeeeee4eee
4444444444444444444444444444444444444444ea8aa8aee0888800888888880088880e0000000000000000000000000000000000000000ea9499eeeee949ee
4022044002200334403301144001133011044004e989989eee08888088888888088880ee0000000000000000000000000000000000000000e49994eeee99499e
4088099008800bb440bb0cc4400ccbb0cc099004e998899eeee088880000000088880eee0000000000000000000000000000000000000000e44444eeeee999ee
4088099008800bb440bb0cc4400ccbb0cc099004e998899eeeee0088800880088800eeee0000000000000000000000000000000000000000e24442eeeeeeeeee
4444444444444444444444444444444444444444e989989eeeeeee000088880000eeeeee0000000000000000000000000000000000000000ee222eeeeeeeeeee
eeeeeeeeeeeeeeeeeeeeeeeeeeeeeeee9111111951111111eeeeeeeee088880eeeeeeeeeeee00eeee00eeeeeeeeeeeeeeeeeeeeeeeeeeeeeeeeeeeeeeeeeeeee
eeeeeeeeeeeeeeeeeeeeeeeeeeeeeeee4999999415111111eeeeeeee00088000eeeeeeeeee0a90ee0a90eeeeeeeeeeeeee00eeeeeeeeeeeeeeeeeeeeeeeeeeee
eeeeeeeeeeeeeeeeeeeeeeeeeeeeeeee4466664411511111eeeeeee0888888880eeeeeeeee099900a99000ee00ee0000e0a90eee00eee00e00e00ee00eeeeeee
eeeeeeeeeeeeeeeeeeeeeeeeeeeeeeee2677776211151111eeeeee088888888880eeeeeee0a999009990a900a900a9990a999000a9000a90a90a900a90eeeeee
eeeeee9eeeeeeeeeeeeeee9eeeeeeeee2766667219494941ee00e08888088088880e00eee099990999909900990a9999099990a9999909999909900990eeeeee
eee999eeeeeeee9eeee999eeeeeeee9e2777777214949491e0880088800880088800880ee099099909909909900990000990009900990990000990990eeeeeee
ee99999eeee999eeee99999eeee999ee2766667259494941088888888888888888888880e099099009909909900999900990099999990990ee0990990eeeeeee
ee9fff9eee99999eee9fff9eee99999e2677776211111115088888888888888888888880e0990990099009090e0009990990099000000990eee09090eeeeeeee
ee9fff9eee9fff9eee9fff9eee9fff9e2777777277777777e0880088000880088800880e0990e000990e099900900099099900990090090eeee09990eeeeeeee
ee9fff9eee9fff9eee9fff9eee9fff9e2777777260000444ee0008888008808880e000ee0990eee0990e0990e0999990099900999990990eeee0990eeeeeeeee
ee99f99eee9fff9eee99f99eee9fff9e2777777260000414eeee0888800888880eeeeeeee00eeeee00e00990ee000000e0000000000e00eeee00990eeeeeeeee
ee91119eee99f99eee91119eee99f99e2777767260000414eeeee08800888880eeeeeeeeeeeeeeeeee09990eeeeeee0a00a9990eeeeeeeeee09990eeeeeeeeee
ee11111eee91119eee11111eee91119e2777767260000444eeeeee000888880eeeeeeeeeeeeeeeeeee0990eeeeeeee090090990eeeeeeeeee0990eeeeeeeeeee
eef111feeef11f1eeef111feee1f11fe9776677960000442eeeeeee0888880eeeeeeeeeeeeeeeee000e00eeeeeeee099099090eeeeeeeeeeee00eeee00eeeeee
ee11111eee22111eee11111eee11144e4999999460000444eeeeeee0880880eeeeeeeeeeeeeeee0a90eeeeeeeeeee099099090eeeeeee00eeeeeeee0a90eeeee
ee22e44eee22e44eee22e44eee22e44e44444444d0000444eeeeeee0880880eeeeeeeeeeeeeee0a990ee00ee00e00e0000000ee0000e0a90e00e00e09900000e
eeeeeeeeee3b3b3eeeeeeeeee77e777e66666eeeeeeaeeeeeeeeeee0888880eeeeeeeeeeeeeee0999000a900a90a90e00a900e0a9990a9990a90a900000a9990
eeeeeeeee83b3b3eeeeeeeeee776777e76867eeeaaa9aeeeeeeeeeee0888880eeeeeeeeeeeee0990990099999999990a999990a9999099990999990a90a99990
e55ee77ee8eeeeeeeeeeeeeee77666ee77777eeea9eaeeeeeeeeeeeee0088880eeeeeeeeeeee099099009900990099099009909900009900099000099099000e
e577e77eee8eeeeeeeeeeeeeeeeeeeeeeeeeeeeeeeeeeeeeeeeeeeeeee088080eeeeeeeeeee099009900990099009099999990999900990e0990ee099099990e
e577e77eeeeeeeeeeeeee55eeeeeeeeeeeeeeeeeeeeeeeeeeeeeeeeee0888880eeeeeeeeeee099999909900990099099000000009990990e0990ee0990009990
ee77eeeeeeeeeeeeeeeee66eeeeeeeeeeeeeeeeeeeeeeeeeeeeeeeeee088880eeeeeeeeeee09900099099009900990099009090009909990090eee0909000990
eeeeeeeeeeeeeeeeeeeee66eeeeeeeeeeeeeeeeeeeeeeeeeeeeeeeeeee0880eeeeeeeeeeee0990e099999009900990099999099999009990990ee0990999990e
eeeeeeeeeeeeeeeeeeeeeeeeeeeeeeeeeeeeeeeeeeeeeeeeeeeeeeeeeee00eeeeeeeeeeeeee00eee00000ee00ee00ee00000e00000ee000e00eeee00e00000ee
__gff__
0000000000000000000000000000000001000000000000000000000000000000010100000000000000000000010101010000000000000001010100010100000100000000000000000001010101000000000000000000000000000000000000010000000000000000000000000000000000000000000000000000000000000001
0000000000000000000000000001010100000000000000000000000001010001000000000000000000000000000000010000000000000001010000000000010100000000000000000000000000000000000000000001000000000000000000000000000000010000000000000000000000000000000000000000000000000000
__map__
0000000000000000000000000000000000000000000000000000000000000000000000000000000000000000000000000000000000000000000000000000000000000000000000000000000000000000000000000000000000000000000000000000000000000000000000000000000000000000000000000000000000000000
0000000000000000000000000000000000000000000000000000000000000000000000000027222222222222222222222222222222222222222222222222222222250000000000000000000000000000000000000000000000000000000000000000000000000000000000000000000000000000000000000000000000000000
0000000000000000000000000000272283842222222222222222223525000000000000000027afaf9fafafafaf9fafaf8fafaf9fafafaf8fafaf9fafaf8fafafaf250000000000000000000000000000000000000000000000000000000000000000000000000000000000000000000000000000000000000000000000000000
00000000000000000000000000002720934420202020202020202045250000000000000000278fafafaf9a9699999999988b96999799979998292a2a2a2a2a2b9f250000000000000000000000000000000000000000000000000000000000000000000000000000000000000000000000000000000000000000000000000000
0000000000000000000000000000272020202020202020202020202025000000000000000027afafaf8f9a2f2f2f2f2f2f2f2f2f2f2f2f2f2f25000000000027af250000000000000000000000000000000000000000000000000000000000000000000000000000000000000000000000000000000000000000000000000000
00000000000000000000000000002720202020202020202020202020250000000000000000279fafafaf9a2f2f2f2f2f2f2fa9aaa9aa2f2f2f22222223b22527af250000000000000000000000000000000000000000000000000000000000000000000000000000000000000000000000000000000000000000000000000000
0000000000000000000000000000272020202020202020202020202025002722222222222228afafafaf9a2f2f2f2f2f2f2f2f2f2f2f2f2f2f2f2f2f2fc22527af250000000000000000000000000000000000000000000000002722b0b1b3b4b0b4250000000000000000000000000000000000000000000000000000000000
0000000000000000000000000000272020202020202020202020202025002720202020202028afaf9faf9a2f2f2f2f2f2f2fa9aaa9aaa9aa2f2f2f2f2f2f25279f2500000000000000000000000000000000000000000000000027b7c3c4c3c1c0c4250000000000000000000000000000000027222222222225000000000000
00000000000000000000000000002720202020202020202020202020222222202020202020252baf292a2b2f2f2f2f2f2f2f2f2f2f2f2f2f2f2fa9aa2f2f2527af2500000000000000000000000000000000000000000000000027b7b7b7b7b7b7b72500000000000000000000000000000000272d2d2d2d2d25000000000000
000000000000000000000000000027202020202020202020202020202020202020202020202824492424248687878787878787882f86878787878787878824248f2500000000000000000000000000000000000000000000000027b0b1b7b7b7b3b12500000000000000000000000000000000103b2d2d2d2d25000000000000
00000000000000000000000000002720202020202020202020202020292a2b352020203384284949494a49493f4949494a4949494b4f49494c4949494a494b4b4b2500000000000000000000000000000000000000000000000027c3c1b7b7b7c0c42500000000000000000000000000000000272d2d2d2d2d25000000000000
0000000000000000000000000000002a2a2a2a2a2a2a2a2a2a2b20290000274520202043942849292a2a2a2a2a2a2a2a2b494c49494b4b49494a494b4b4b4949492500000000000000000000000000000000000000000000000027b7b7b7b7b7b7b72500000000000000000000000000000000002a2a2a2a2a00000000000000
000000000000000000000000000000000000000000000000002720250000277f7f7f7f7f7f284a28352424242424242424494b4b4b49494b4b4b4b49494949494c2500000000000000000000000000000000000000000000000027b7b7b73cb7b7b7250000000000000000000000000000000000000000000000000000000000
00278334338433842383843384833422333433843334250027242124242424242424242424244928452e2e2e2e2e2e2e2e4b494a4949494a49292a2a2a2a2a2a2a00000000000000000000000000000000000000000000000000002a2a2a102a2a2a000000000000000000000000000000000000000000000000000000000000
00274344939443442c4394939443442c434443449394250027494b494949494a493f4b494a494c282e2e2e2e2e2e2e292b494949292a2a2a2a0000000000000000000000000000000000000000000000000000000000000000000000000000000000000000000000000000000000000000000000000000000000000000000000
00272c2c2c2c2c2c2c2c2c2c2c2c2c2c2c2c2c2c2c2c2500273f4b49494c494b4b4b49292a2a2a272e2e2e2e2e2e2e25274a494925000000000000000000000000000000000000000000000000000000000000000000000000000000000000000000000000000000000000000000000000000000000000000000000000000000
002733842c2c2c2c2c3384838433342c352c2c2c2c2c250027494b49494b4b494c492900000000272e292a2a2a2a2a00002a2a2a00000000000000000000000000000000000000000000000000000000000000000000000000000000000000000000000000000000000000000000000000000000000000000000000000000000
002743942c2c2c2c2c9394439443442c452c2c2c2c2c24242449494b4b494949494a2500000000272e250000000000000000000000000000000000000000000000000000000000000000000000000000000000000000000000000000000000000000000000000000000000000000000000000000000000000000000000000000
00272c2c2c2c2c2c2c2c2c2c2c2c2c2c2c2c2c2c2c2c2c2c2c4b4b49494b4b49494f2500002724242e242424242500000000000000000000000000000000000000000000000000000000000000000000000000000000000000000000000000000000000000000000000000000000000000000000000000000000000000000000
00273384333433842c3384833483842c338483343334292a2b4a493f494b494b4b49242424242e2e2e2e2e2e2e2500000000000000000000000000000000000000000000000000000000000000000000000000000000000000000000000000000000000000000000000000000000000000000000000000000000000000000000
00279394434493942c4394934443942c434493444344250027494949494b4949494b2e2e2e2e2e2e2e2e2e2e2e2500000000000000000000000000000000000000000000000000000000000000000000000000000000000000000000000000000000000000000000000000000000000000000000000000000000000000000000
00272c2c2c2c2c2c2c2c2c2c2c2c2c2c2c2c2c2c2c2c250027494c49494b49494949292a2a2b2e2e2e2e2e2e2e2500000000000000000000000000000000000000000000000000000000000000000000000000000000000000000000000000000000000000000000000000000000000000000000000000000000000000000000
00273334838433342c2c2c2c3533342c833433848384250027494949494b494c494a250000272e2e2e2e2e2e2e3900000000000000000000000000000000000000000000000000000000000000000000000000000000000000000000000000000000000000000000000000000000000000000000000000000000000000000000
00274394939443442c2c2c2c4593942c9344434493442500002a2a2b244b24292a2a000000002a2a2a2a2a2a2a0000000000000000000000000000000000000000000000000000000000000000000000000000000000000000000000000000000000000000000000000000000000000000000000000000000000000000000000
00272c2c2c2c2c2c2c2c2c2c2c2c2c2c2c2c2c2c2c2c250000000027494b492500000000000000000000000000000000000000000000000000000000000000000000000000000000000000000000000000000000000000000000000000000000000000000000002722222222b3b1250000000000000000000000000000000000
00002a2a2a2a2a2a2a2a2a2a2a2a2a2a2a2a2a2a2a2a000000000027494b49250000000000000000000000000000000000000000000000000000000000000000000000000000000000000000000000000000000000000000000000000000000000000000000000272f2f2f2fc3c4250000000000000000000000000000000000
00000000000000000000000000000000000000000000000000000027494b49250000000000000000000000000000000000000000000000000000000000000000000000000000000000000000000000000000000000000000000000000000000000000000000000272f2fd52f2f2f250000000000000000000000000000000000
00000000000000000000000000000000000000000000000000000000494b49000000000000000000000000000000000000000000000000000000000000000000000000000000000000000000000000000000000000000000000000000000000000000000000000002a2a102b2fd4250000000000000000000000000000000000
0000000000000000000000000000000000000000000000000000000000000000000000000000000000000000000000000000000000000000000000000000000000000000000000000000000000000000000000000000000000000000000000000000000000000000000000272fe4250000000000000000000000000000000000
0000000000000000000000000000000000000000000000000000000000000000000000000000000000000000000000000000000000000000000000000000000000000000000000000000000000000000000000000000000000000000000000000000000000000000000000002a2a000000000000000000000000000000000000
